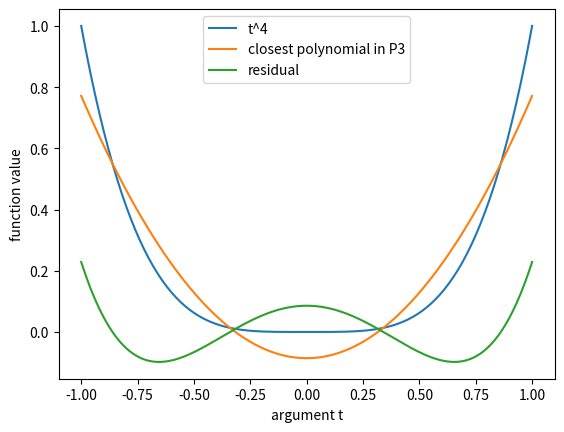

Reproduce this figure in Python.
import numpy as np
from numpy.polynomial import polynomial as poly
f = np.array([0., 1.])
g = np.array([0., 0., 1.])

print("f coefficients =", f, "g coefficients =", g)

def inner_poly(f, g):
    product = poly.polymul(f, g)
    antiderivative = poly.polyint(product)
    return poly.polyval(1., antiderivative) - poly.polyval(-1., antiderivative)
dot_fg = inner_poly(f, g)
lengths = np.sqrt([inner_poly(f, f), inner_poly(g, g)])

print("<f,g> =", dot_fg, "integral norms =", lengths)

B = np.eye(3)
G = np.array([[inner_poly(bi, bj) for bj in B] for bi in B])
coefficient_inner = np.array([0., 1., 0.]) @ G @ g
contrast = np.array([B[0] @ B[2], inner_poly(B[0], B[2])])

print("G =", G, "<t,t^2> from coordinates =", coefficient_inner, "dot vs integral for 1,t^2 =", contrast, sep="\n")

q0 = B[0] / np.sqrt(2.)
q1 = B[1] / np.sqrt(2. / 3.)
w2 = B[2] - inner_poly(B[2], q0) * q0 - inner_poly(B[2], q1) * q1
q2 = w2 / np.sqrt(inner_poly(w2, w2))
C = np.column_stack((q0, q1, q2))
orthonormal_gram = C.T @ G @ C

print("q0 =", q0, "q1 =", q1, "w2 =", w2, "q2 =", q2, "C.T @ G @ C =", orthonormal_gram, sep="\n")

target = B[2]
projection = inner_poly(target, q0) * q0 + inner_poly(target, q1) * q1
residual = target - projection
orthogonality = np.array([inner_poly(residual, q0), inner_poly(residual, q1)])
minimum_error = inner_poly(residual, residual)

print("projection =", projection, "residual =", residual, "orthogonality =", orthogonality, "minimum squared error =", minimum_error, sep="\n")

E = B[:2].T
H = E.T @ G @ E
rhs = E.T @ G @ target
alpha = np.linalg.solve(H, rhs)
projection_gram = E @ alpha

print("E =", E, "H =", H, "rhs =", rhs, "alpha =", alpha, "projection_gram =", projection_gram, sep="\n")

assert np.isclose(dot_fg, 0)
assert np.allclose(lengths ** 2, [2 / 3, 2 / 5])
assert np.allclose(G, [[2, 0, 2 / 3], [0, 2 / 3, 0], [2 / 3, 0, 2 / 5]])
assert np.all(np.linalg.eigvalsh(G) > 0)
assert np.allclose(contrast, [0, 2 / 3])
assert np.allclose(w2, [-1 / 3, 0, 1])
assert np.allclose(orthonormal_gram, np.eye(3), rtol=0, atol=1e-12)
assert np.allclose(projection, [1 / 3, 0, 0])
assert np.allclose(orthogonality, 0, rtol=0, atol=1e-12)
assert np.isclose(minimum_error, 8 / 45)
assert np.allclose(projection_gram, projection)
for a, b in [(0, 0), (1 / 3, 0), (-2, 0.5)]:
    candidate = np.array([a, b, 0.])
    error = target - candidate
    assert np.isclose(inner_poly(error, error), 8 / 45 + 2 * (a - 1 / 3) ** 2 + (2 / 3) * b ** 2)

def orthonormal_polynomials(degree):
    """Low-degree teaching routine; coefficient columns use ascending powers."""
    monomials = np.eye(degree + 1)
    accepted = []
    for j in range(degree + 1):
        w = monomials[j].copy()
        # All previous vectors: range(j), never range(j - 1).
        for i in range(j):
            w -= inner_poly(w, accepted[i]) * accepted[i]
        norm_squared = inner_poly(w, w)
        if norm_squared <= 1e-14:
            raise ValueError("Cannot normalize a numerically vanishing polynomial.")
        accepted.append(w / np.sqrt(norm_squared))
    return np.column_stack(accepted)

C3 = orthonormal_polynomials(3)
B3 = np.eye(4)
G3 = np.array([[inner_poly(bi, bj) for bj in B3] for bi in B3])
assert np.allclose(C3.T @ G3 @ C3, np.eye(4), rtol=0, atol=1e-11)
assert np.allclose(C3[:3, :3], C, rtol=0, atol=1e-11)
assert np.allclose(C3[:, 3], np.sqrt(7 / 8) * np.array([0., -3., 0., 5.]))
# Standard Legendre normalization fixes the value at 1, not the integral norm.
P2 = np.array([-0.5, 0., 1.5])
assert np.isclose(poly.polyval(1., P2), 1)
assert np.isclose(inner_poly(P2, P2), 2 / 5)
assert np.allclose(q2, np.sqrt(5 / 2) * P2)
print("All polynomial checks passed.")

target4 = np.array([0., 0., 0., 0., 1.])
best_cubic = np.zeros(5)
for j in range(4):
    basis_function = np.pad(C3[:, j], (0, 1))
    best_cubic += inner_poly(target4, basis_function) * basis_function
error4 = target4 - best_cubic
assert np.allclose(best_cubic, [-3 / 35, 0, 6 / 7, 0, 0], rtol=0, atol=1e-11)
assert np.isclose(inner_poly(error4, error4), 128 / 11025)
for j in range(4):
    assert np.isclose(inner_poly(error4, C3[:, j]), 0, atol=1e-11)
print("Closest cubic coefficients =", best_cubic)
import matplotlib.pyplot as plt
t_values = np.linspace(-1, 1, 201)
fig, ax = plt.subplots()
for c, label in [(target4, "t^4"), (best_cubic, "closest polynomial in P3"), (error4, "residual")]:
    ax.plot(t_values, poly.polyval(t_values, c), label=label)
ax.set(xlabel="argument t", ylabel="function value")
ax.legend()
plt.show()
